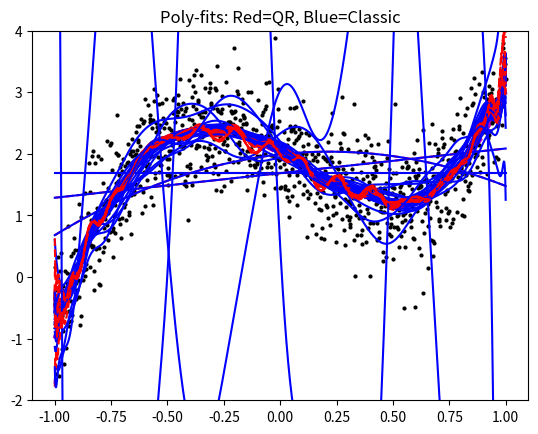
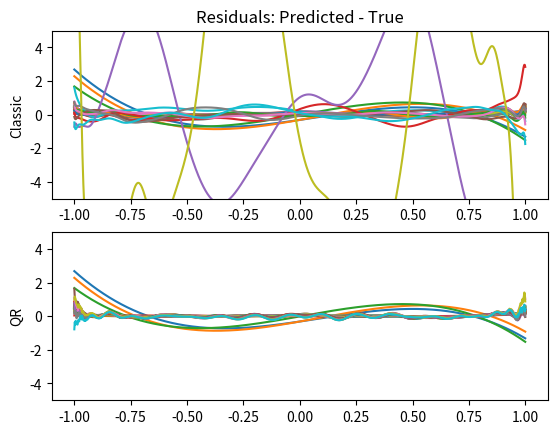

Write the Python code that produced these figures, in order.
# -*- coding: utf-8 -*-
"""
Created on Fri Sep 14 16:29:45 2018

[redacted]
"""


from __future__ import division
import numpy as np
import scipy as sp
import math
import matplotlib.pyplot as plt
from math import pi,e

# Setting up the data
numpoints = 1000
x = np.linspace(-1,1,numpoints)
y_true = 4*x**3 - 1*x**2 - 2*x + 2
noise = 0.5
y = y_true + noise*np.random.randn(numpoints)


# Setting up some figures to add to
plt.figure(num=1)
plt.clf()
plt.title("Poly-fits: Red=QR, Blue=Classic")
plt.ylim(-2,4)
plt.plot(x,y_true,'m--',lw=3,label="True")
plt.plot(x,y,'k.',ms=4,label="Data")


plt.figure(num=12)
plt.clf()
plt.subplot(2,1,1)
plt.title("Residuals: Predicted - True")
plt.ylim(-5,5)
plt.ylabel("Classic")
plt.subplot(2,1,2)
plt.ylim(-5,5)
plt.ylabel("QR")



order = np.zeros(100)
rms1 = np.zeros(100)
rms2 = np.zeros(100)


iter = 0
for ord in range(0,50):
    
    A = np.zeros([numpoints,ord+1])
    A[:,0] = 1.0
    
    for i in range(ord):
        A[:,i+1] = A[:,i]*x
    N = np.identity(len(x))
    
    
    # doing QR decomposition
    Q,R = np.linalg.qr(A)
    Rinv = np.linalg.inv(R)
    QT = np.transpose(Q)
 
    """
    IF I WERE GOING TO USE GENERAL NOISE MATRIX...
    A^T N^-1 A m = A^T N^-1 d
       -> substitute A = QR
    R^T Q^T N^-1 Q R m = R^T Q^T N^-1 d
       -> Know that R and R^T are invertible 
       -> so multiply on the left by (R^T)^-1, left with:
    Q^T N^-1 Q R m = Q^T N^-1 d
       -> RESULT (no squared R term):
    m = (Q^T N^-1 Q R)^-1 Q^T N^-1 d
       -> if N = I, simplifies to 
    m = R^-1 Q^T d
    """
    
    RinvQT = np.dot(Rinv,QT)
    mQR = np.dot(RinvQT,y)

    predQR = np.dot(A,mQR)
    rmsQR = np.std(predQR-y_true)



    # doing standard ATNiA
    AT = np.transpose(A)
    Ni = np.linalg.inv(N)
    ATNi = np.dot(AT,Ni)
    ATNiA = np.dot(ATNi,A)
    
    LLS_matrix = np.dot(np.linalg.inv(ATNiA), ATNi)
    m = np.dot(LLS_matrix, y)
    
    pred_classic = np.dot(A,m)
    rms_classic = np.std(pred_classic-y_true)
    

    order[iter] = ord
    rms1[iter] = rmsQR
    rms2[iter] = rms_classic


    iter +=1

    # adding this order's fit to the plot
    plt.figure(num=1)
    plt.plot(x,predQR,'r--',label="Order %i, rms=%.4f"%(ord,rmsQR))
    plt.plot(x,pred_classic,'b-',label="Order %i, rms=%.4f"%(ord,rms_classic))
    plt.savefig("PS1_P1_QR_and_classic_fits.png")


    plt.figure(num=12)
    plt.subplot(2,1,1)
    plt.plot(x,pred_classic-y_true)
    plt.subplot(2,1,2)
    plt.plot(x,predQR-y_true)

plt.savefig("PS2_P1_QR_and_classic_residuals.png")




